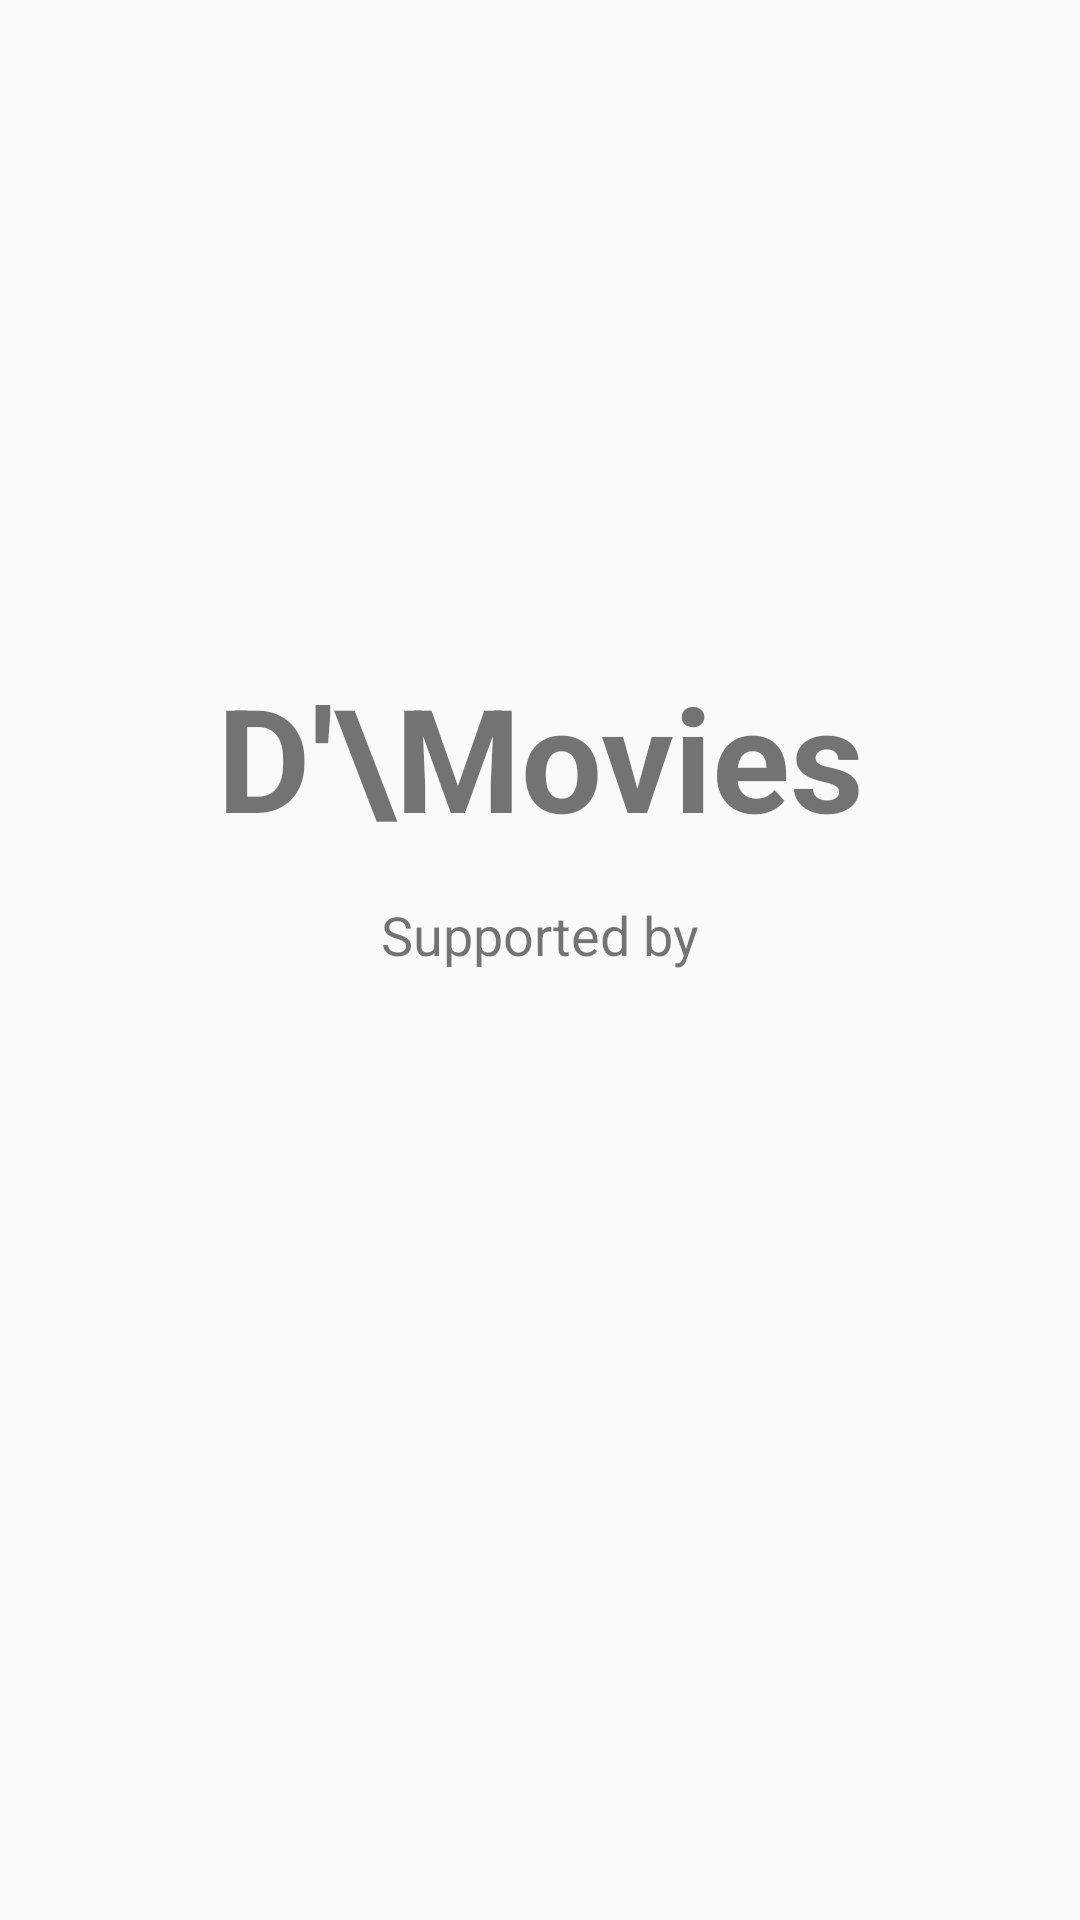

Write the Android layout XML for this screen, with the resource values it uses.
<!-- AndroidManifest.xml: application theme AppTheme -->
<!-- res/layout/activity_splash_screen.xml -->
<?xml version="1.0" encoding="utf-8"?>
<androidx.constraintlayout.widget.ConstraintLayout xmlns:android="http://schemas.android.com/apk/res/android"
    xmlns:app="http://schemas.android.com/apk/res-auto"
    xmlns:tools="http://schemas.android.com/tools"
    android:layout_width="match_parent"
    android:layout_height="match_parent"
    tools:context=".mains.ActivitySplashScreen">

    <LinearLayout
        android:layout_width="match_parent"
        android:layout_height="200dp"
        android:orientation="vertical"
        android:textAlignment="center"
        app:layout_constraintBottom_toBottomOf="parent"
        app:layout_constraintLeft_toLeftOf="parent"
        app:layout_constraintRight_toRightOf="parent"
        app:layout_constraintTop_toTopOf="parent">

        <TextView
            android:layout_width="match_parent"
            android:layout_height="wrap_content"
            android:text="D'\Movies"
            android:textAlignment="center"
            android:textSize="48sp"
            android:textStyle="bold"
            app:layout_constraintBottom_toBottomOf="parent"
            app:layout_constraintLeft_toLeftOf="parent"
            app:layout_constraintRight_toRightOf="parent"
            app:layout_constraintTop_toTopOf="parent">

        </TextView>

        <TextView
            android:padding="@dimen/size_padding"
            android:layout_width="match_parent"
            android:layout_height="wrap_content"
            android:text="Supported by"
            android:textAlignment="center"
            android:textSize="18sp"></TextView>

        <ImageView
            android:layout_gravity="center"
            android:src="@drawable/ic_tmdb"
            android:layout_width="150dp"
            android:layout_height="75dp"></ImageView>
    </LinearLayout>
</androidx.constraintlayout.widget.ConstraintLayout>
<!-- resources referenced by this layout -->
<resources>
  <dimen name="size_padding">15dp</dimen>
  <style name="AppTheme" parent="Theme.AppCompat.Light.NoActionBar">
          
          <item name="colorPrimary">@color/colorPrimary</item>
          <item name="colorPrimaryDark">@color/colorPrimaryDark</item>
          <item name="colorAccent">@color/colorAccent</item>
      </style>
  <color name="colorPrimary">#6200EE</color>
  <color name="colorPrimaryDark">#3700B3</color>
  <color name="colorAccent">#03DAC5</color>
</resources>
